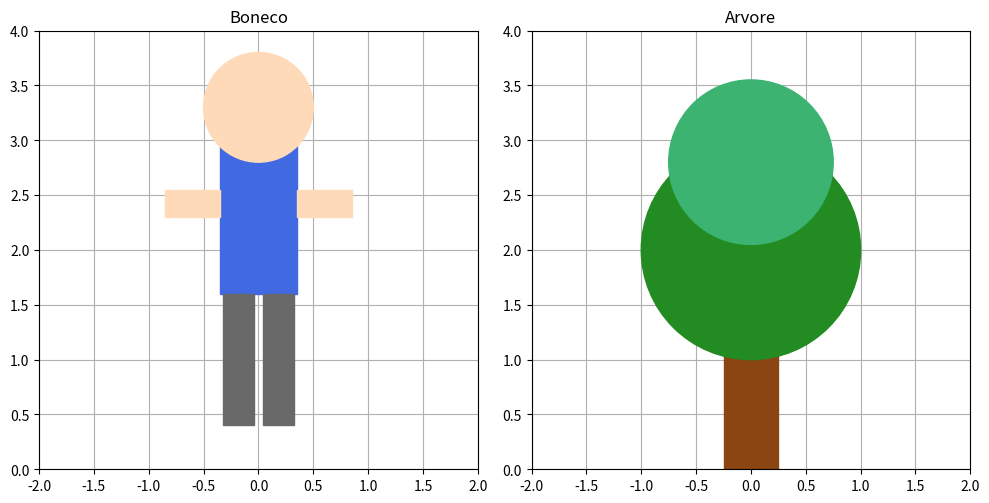

Source code (Python):
"""
2) Composicao de um boneco e de uma arvore combinando circulos e retangulos.
"""
import matplotlib
matplotlib.use("Agg")
import matplotlib.pyplot as plt
from matplotlib.patches import Circle, Rectangle


def desenhar_boneco(ax):
    cabeca = Circle((0, 3.3), radius=0.5, color="peachpuff", zorder=3)
    tronco = Rectangle((-0.35, 1.6), width=0.7, height=1.6, color="royalblue", zorder=2)
    braco_esquerdo = Rectangle((-0.85, 2.3), width=0.5, height=0.25, color="peachpuff", zorder=2)
    braco_direito = Rectangle((0.35, 2.3), width=0.5, height=0.25, color="peachpuff", zorder=2)
    perna_esquerda = Rectangle((-0.32, 0.4), width=0.28, height=1.2, color="dimgray", zorder=2)
    perna_direita = Rectangle((0.04, 0.4), width=0.28, height=1.2, color="dimgray", zorder=2)

    for patch in [cabeca, tronco, braco_esquerdo, braco_direito, perna_esquerda, perna_direita]:
        ax.add_patch(patch)

    ax.set_xlim(-2, 2)
    ax.set_ylim(0, 4)
    ax.set_aspect("equal")
    ax.grid(True)
    ax.set_title("Boneco")


def desenhar_arvore(ax):
    tronco = Rectangle((-0.25, 0), width=0.5, height=1.4, color="saddlebrown", zorder=2)
    copa_baixa = Circle((0, 2.0), radius=1.0, color="forestgreen", zorder=2)
    copa_alta = Circle((0, 2.8), radius=0.75, color="mediumseagreen", zorder=3)

    for patch in [tronco, copa_baixa, copa_alta]:
        ax.add_patch(patch)

    ax.set_xlim(-2, 2)
    ax.set_ylim(0, 4)
    ax.set_aspect("equal")
    ax.grid(True)
    ax.set_title("Arvore")


def main(outdir="resultados"):
    print("=" * 60)
    print("2) COMPOSICAO: BONECO E ARVORE")
    print("=" * 60)

    fig, (ax1, ax2) = plt.subplots(1, 2, figsize=(10, 5))
    desenhar_boneco(ax1)
    desenhar_arvore(ax2)

    print("Boneco: circulo (cabeca), retangulos (tronco, bracos, pernas)")
    print("Arvore: retangulo (tronco), circulos (copa em duas camadas)")

    plt.tight_layout()
    fig.savefig(f"{outdir}/02_boneco_arvore.png", dpi=150)
    plt.close(fig)
    print(f"\nGrafico salvo em: {outdir}/02_boneco_arvore.png")


if __name__ == "__main__":
    import os
    os.makedirs("resultados", exist_ok=True)
    main()
